The GitHub repository Pazlik19/YoloVision contains a labelled image folder "data" with 31 categories: latter А, latter Б, latter В, latter Г, latter Д, latter Е, latter Ж, latter З, latter И, latter Й, latter К, latter Л, latter М, latter Н, latter О, latter П, latter Р, latter С, latter Т, latter У, latter Ф, latter Х, latter Ц, latter Ч, latter Щ, latter Ъ, latter Ы, latter Ь, latter Э, latter Ю, latter Я. Examples follow, each with its label.

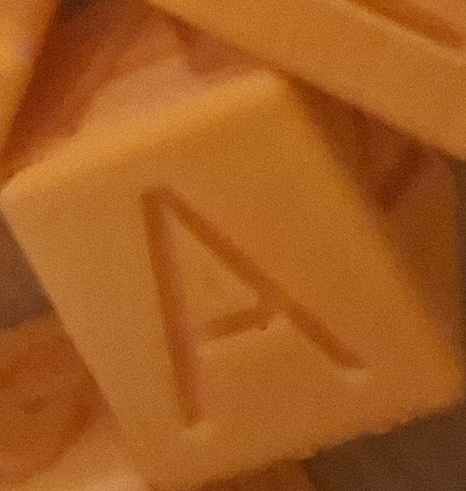
Label: latter А

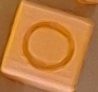
Label: latter О

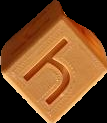
Label: latter Ч

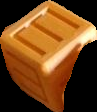
Label: latter Е

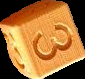
Label: latter З

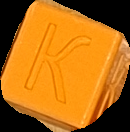
Label: latter К
